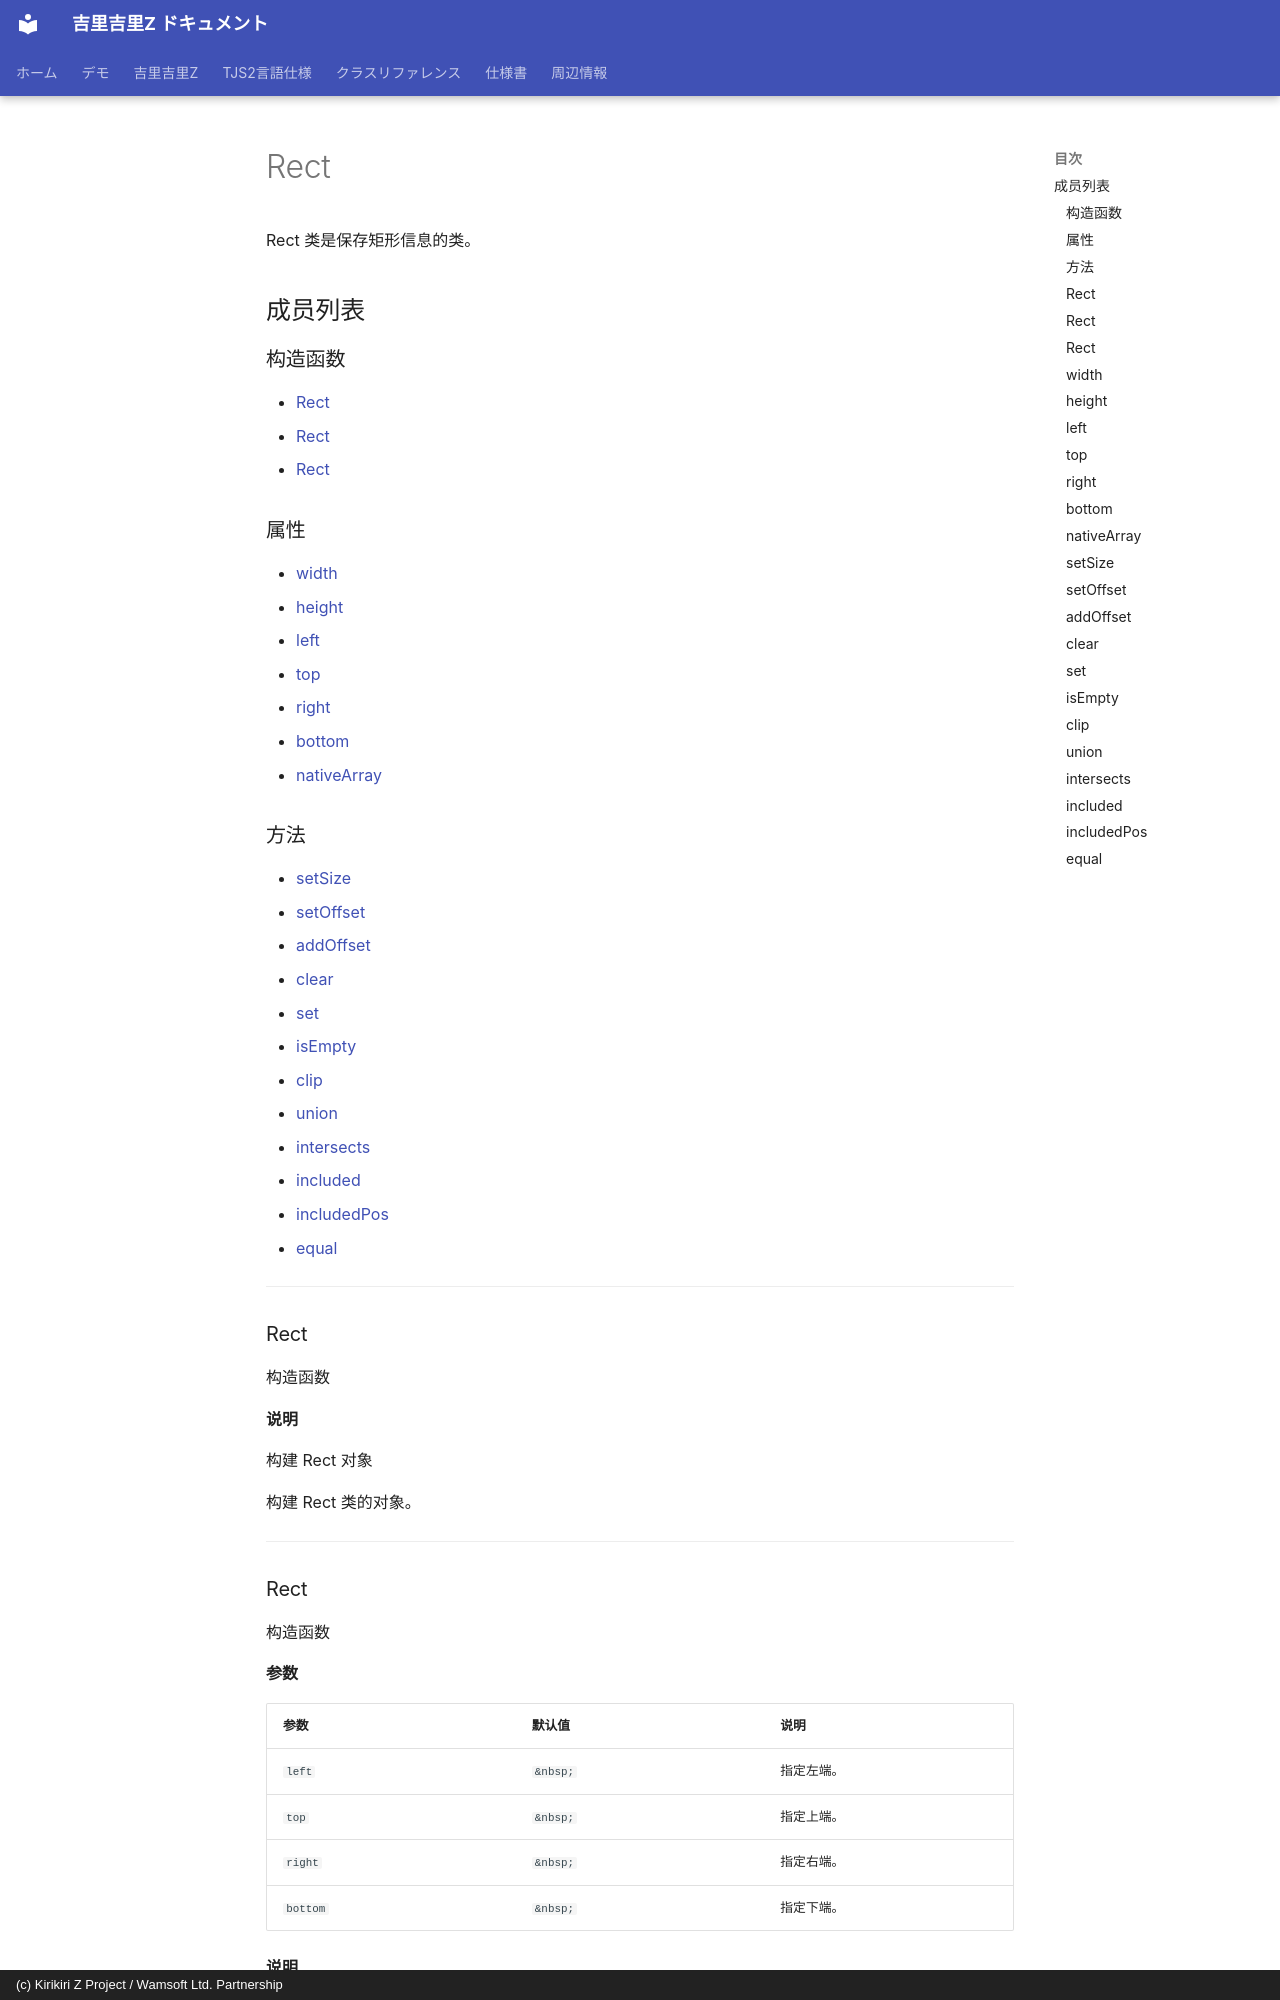

repository: AetherKiri/krkrz_dev · page: zh/reference/Rect/index.html · generator: mkdocs · copyright: (c) Kirikiri Z Project / Wamsoft Ltd. Partnership

# Rect

Rect 类是保存矩形信息的类。

## 成员列表

### 构造函数

- [Rect](#rect)
- [Rect](#rect)
- [Rect](#rect)

### 属性

- [width](#width)
- [height](#height)
- [left](#left)
- [top](#top)
- [right](#right)
- [bottom](#bottom)
- [nativeArray](#nativearray)

### 方法

- [setSize](#setsize)
- [setOffset](#setoffset)
- [addOffset](#addoffset)
- [clear](#clear)
- [set](#set)
- [isEmpty](#isempty)
- [clip](#clip)
- [union](#union)
- [intersects](#intersects)
- [included](#included)
- [includedPos](#includedpos)
- [equal](#equal)

---

### Rect

构造函数

**说明**

构建 Rect 对象

构建 Rect 类的对象。

---
